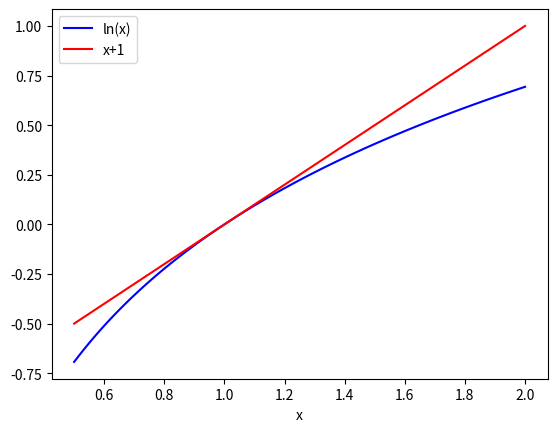

Python code for this plot:
# -*- coding: utf-8 -*-

import numpy as np
import matplotlib.pyplot as plt


v1 = np.arange(-4, 15) # le pas est 1 par défaut
v2 = np.arange(-2, 2, 1/100)

print("Le vecteur v2 contient", len(v2), "éléments.")
# /!\ On indice à partir de 0 !
print("Son 30ème élément est ", v2[29], ".", sep='') # [1]
# syntaxe pour le dernier élément
print("Son dernier élément est ", v2[-1], ".", sep='')


v3 = np.linspace(1,8, 20) # comme en Scilab

print("Les 7 premiers éléments de v3 : ")
print(v3[:7])


x = np.linspace(0.5, 2.0, 100) 
lnx = np.log(x)
y = x - 1 

# affichage avec la légende donnée séparément dans chaque courbe
plt.plot(x, lnx, color="blue", label="ln(x)")
plt.plot(x, y, color="red", label="x+1")
plt.legend() # il faut quand même préciser qu'on veut une légende
plt.xlabel("x")

plt.show()


# [1] https://realpython.com/python-print/#printing-in-a-nutshell
# pour comprendre la syntaxe "sep"